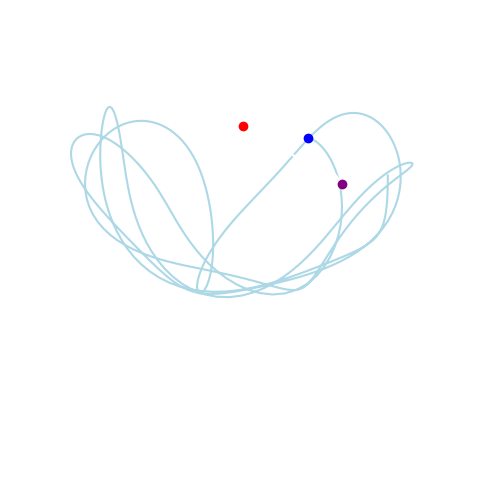

The script that saved this image:
import numpy as np
from matplotlib import pyplot as plt
from matplotlib import animation as anim
from math import pi

def trivial_ode(f, t0, x0, ti, h = 1):
    T = [t0]
    X = [x0]
    while T[-1] < ti:
        x, t = X[-1], T[-1]
        T.append(t + h)
        X.append(x + h * f(x, t))
    return np.array(T), np.array(X)

def rk2(f, t0, x0, ti, h = 1):
    T = [t0]
    X = [x0]
    while T[-1] < ti:
        x, t = X[-1], T[-1]
        k1 = h * f(x, t)
        k2 = h * f(x + 0.5*k1, t + 0.5*h)
        T.append(t + h)
        X.append(x + k2)
    return np.array(T), np.array(X)

def rk4(f, t0, x0, ti, h = 1):
    T = [t0]
    X = [x0]
    while T[-1] < ti:
        x, t = X[-1], T[-1]
        k1 = h * f(x, t)
        k2 = h * f(x + 0.5*k1, t + 0.5*h)
        k3 = h * f(x + 0.5*k2, t + 0.5*h)
        k4 = h * f(x + k3, t + h)
        T.append(t + h)
        X.append(x + (k1 + 2*k2 + 2*k3 + k4)/6)
    return np.array(T), np.array(X)

def leapfrog(f, t0, x0, ti, h = 1):
    T = [t0]
    X = [x0]
    x_half = x0 + 0.5 * h * f(x0, t0)
    while T[-1] < ti:
        x, t = X[-1], T[-1]
        T.append(t + h)
        X.append(x + h * f(x_half, t + 0.5*h))
        x_half += h * f(X[-1], T[-1])
    return np.array(T), np.array(X)

# xi = [phi_0, phi_1, phi_dot_0, phi_dot_1]
g = 9.8

class double_pendulum:
    def __init__(self, R, M, Phi0, ode = leapfrog, step = 0.01) -> None:
        self.R = R
        self.M = M
        self.Phi0 = Phi0
        self.xi0 = np.array([Phi0[0], Phi0[1], 0, 0])
        self.ode = ode
        self.step = step
    
    def diff_xi(self, xi, t):
        diff_xi = np.array([xi[2], xi[3], 0, 0])
        phi = np.array([xi[0], xi[1]])
        phi_dot = np.array([xi[2], xi[3]])
        m = self.M
        R = self.R

        a = (m[0]+m[1])*(R[0]**2)
        b = c = m[1]*R[0]*R[1]*np.cos(phi[0]-phi[1])
        d = m[1]*(R[1]**2)
        e = -m[1]*R[0]*R[1]*(phi_dot[1]**2)*np.sin(phi[0]-phi[1])-g*(m[0]+m[1])*R[0]*np.sin(phi[0])
        f = m[1]*R[0]*R[1]*(phi_dot[0]**2)*np.sin(phi[0]-phi[1])-g*m[1]*R[1]*np.sin(phi[1])

        D = a*d - b*c
        diff_xi[2] = (d*e - b*f) / D
        diff_xi[3] = (a*f - c*e) / D
        return diff_xi
    
    def Ek(self, xi):
        phi = np.array([xi[0], xi[1]])
        phi_dot = np.array([xi[2], xi[3]])
        m = self.M
        R = self.R
        return m[0]/2*(R[0]*phi_dot[0])**2 + m[1]/2*((R[0]*phi_dot[0])**2 + (R[1]*phi_dot[1])**2 \
            + 2*R[0]*R[1]*phi_dot[0]*phi_dot[1]*np.cos(phi[0] - phi[1]))
    
    def V(self, xi):
        phi = np.array([xi[0], xi[1]])
        m = self.M
        R = self.R
        return -g*(m[0]*R[0]*np.cos(phi[0]) + m[1]*R[0]*np.cos(phi[0]) + m[1]*R[1]*np.cos(phi[1]))
    
    def Lagrangian(self, xi):
        return self.Ek(xi) - self.V(xi)
    
    def Hamiltonian(self, xi):
        return self.Ek(xi) + self.V(xi)

    def simulate(self, t0, t1, h = 0.1):
        T, Xi = self.ode(self.diff_xi, t0, self.xi0, t1, h)
        return T, Xi
    
    def energy_verification(self, T, Xi, h):
        X0, Y0 = self.R[0]*np.sin(Xi[:,0]) , -self.R[0]*np.cos(Xi[:,0])
        X1, Y1 = X0 + self.R[1]*np.sin(Xi[:,1]), Y0 - self.R[1]*np.cos(Xi[:,1])
        diff_X0, diff_Y0, diff_X1, diff_Y1 = np.diff(X0)/h, np.diff(Y0)/h, np.diff(X1)/h, np.diff(Y1)/h
        E = g*self.M[0]*Y0[1:] + g*self.M[1]*Y1[1:] + 0.5*self.M[0]*(diff_X0**2+diff_Y0**2) + 0.5*self.M[1]*(diff_X1**2+diff_Y1**2)
        return T[:1], E

    def plot_trajectory(self):
        T, Xi = self.simulate(0, 10, self.step)
        X0, Y0 = self.R[0]*np.sin(Xi[:,0]) , -self.R[0]*np.cos(Xi[:,0])
        X1, Y1 = X0 + self.R[1]*np.sin(Xi[:,1]), Y0 - self.R[1]*np.cos(Xi[:,1])
        
        plt.figure(figsize=(6,6))
        plt.scatter(0, 0)
        plt.plot(X0, Y0)
        plt.plot(X1, Y1)
        plt.xlim(-4, 4)
        plt.ylim(-6, 2)
        plt.show()

    def plot_trajectory_illustrate(self):
        T, Xi = self.simulate(0, 10, self.step)
        X0, Y0 = self.R[0]*np.sin(Xi[:,0]) , -self.R[0]*np.cos(Xi[:,0])
        X1, Y1 = X0 + self.R[1]*np.sin(Xi[:,1]), Y0 - self.R[1]*np.cos(Xi[:,1])
        
        plt.figure(figsize=(6,6))
        plt.plot(X1, Y1, color='lightblue')
        plt.plot([0, X0[-1]], [0, Y0[-1]], color='white')
        plt.plot([X0[-1], X1[-1]], [Y0[-1], Y1[-1]], color='white')
        plt.plot(0, 0, color='red', marker='o')
        plt.plot(X0[-1], Y0[-1], color='purple', marker='o')
        plt.plot(X1[-1], Y1[-1], color='blue', marker='o')
        plt.xlim(-4, 4)
        plt.ylim(-6, 2)
        plt.axis("off")
        plt.savefig("illustrate.png", dpi=750, transparent=True)
        plt.show()
    
    def return_energy(self):
        T, Xi = self.simulate(0, 30, self.step)
        #X0, Y0 = self.R[0]*np.sin(Xi[:,0]) , -self.R[0]*np.cos(Xi[:,0])
        #Tp, E = self.energy_verification(T, Xi, 0.01)
        #plt.plot(Tp,E)
        E = []
        for xi in Xi:
            E.append(self.Hamiltonian(xi))
        return T, E
        #plt.plot(T, E)
        #plt.show()
    
    def anim_config(self, fps = 100):
        T, Xi = self.simulate(0, 30, self.step)
        self.anim_T = T
        self.anim_Phi = Xi[:,0:2]
        self.anim_fps = fps
        self.anim_duration = T[-1] - T[0]
        self.anim_fig, self.anim_ax = plt.subplots(figsize=(6, 6))
        self.pivot, = plt.plot(0, 0, 'o', animated=True)
        self.balls = []
        self.bars = []
        self.L = np.sum(self.R)
        self.time = plt.text(-self.L*1.0, self.L*0.5, r"")
        previous_point = np.array([0., 0.])
        for i in range(len(self.R)):
            point = np.array([self.R[i]*np.sin(self.Phi0[i]) , -self.R[i]*np.cos(self.Phi0[i])]) + previous_point
            self.balls.append(plt.plot(point[0], point[1], 'o', animated=True)[0])
            self.bars.append(plt.plot([previous_point[0], point[0]], [previous_point[1], point[1]], '-', animated=True)[0])
            previous_point = point
        
    def anim_init(self):
        L = self.L
        self.anim_ax.set_xlim(-L*1.1, L*1.1)
        self.anim_ax.set_ylim(-L*1.6, L*0.6)
        self.anim_ax.set_xticks((-L, 0, L))
        self.anim_ax.set_yticks((-L, 0))
        return self.pivot, self.time, self.balls[0], self.balls[1], self.bars[0], self.bars[1]
    
    def anim_update(self, frame):
        previous_point = np.array([0., 0.])
        self.time = plt.text(-self.L*1.0, self.L*0.5, r"$t={:.2f}$s".format(frame/self.anim_fps))
        for i in range(len(self.R)):
            point = np.array([self.R[i]*np.sin(self.anim_Phi[frame][i]) , -self.R[i]*np.cos(self.anim_Phi[frame][i])]) + previous_point
            self.balls[i].set_data(point[0], point[1])
            self.bars[i].set_data([previous_point[0], point[0]], [previous_point[1], point[1]])
            previous_point = point
        return self.pivot, self.time, self.balls[0], self.balls[1], self.bars[0], self.bars[1]
    
    def anim_plot(self):
        a = anim.FuncAnimation(self.anim_fig, self.anim_update, frames=np.arange(0, len(self.anim_T), 1),interval=self.step*1000,\
                    init_func=self.anim_init,blit=True)
        #a.save('p3.mp4',writer='ffmpeg',fps=100)
        plt.show()
'''
P = double_pendulum([2, 1], [2, 1], [pi/2, pi/6], ode=trivial_ode, step=0.01)
plt.plot(*P.return_energy(), label=r"Euler,$h=0.01$s")
P = double_pendulum([2, 1], [2, 1], [pi/2, pi/6], ode=rk2, step=0.08)
plt.plot(*P.return_energy(), label=r"rk2,$h=0.08$s")
P = double_pendulum([2, 1], [2, 1], [pi/2, pi/6], ode=rk4, step=0.08)
plt.plot(*P.return_energy(), label=r"rk4,$h=0.08$s")
plt.tick_params(direction='in',labelsize=20)
plt.xticks((0,10,20,30))
plt.xlabel(r"$t$(s)", fontsize=20)
plt.ylabel(r"$H$(J)", fontsize=20)
plt.legend(loc=2, frameon=False, fontsize=15)
plt.savefig("F03.pdf", bbox_inches='tight')
plt.show()
'''

P = double_pendulum([2, 1], [2, 1], [pi/2, pi/6], ode=rk4, step=0.02)
P.plot_trajectory_illustrate()